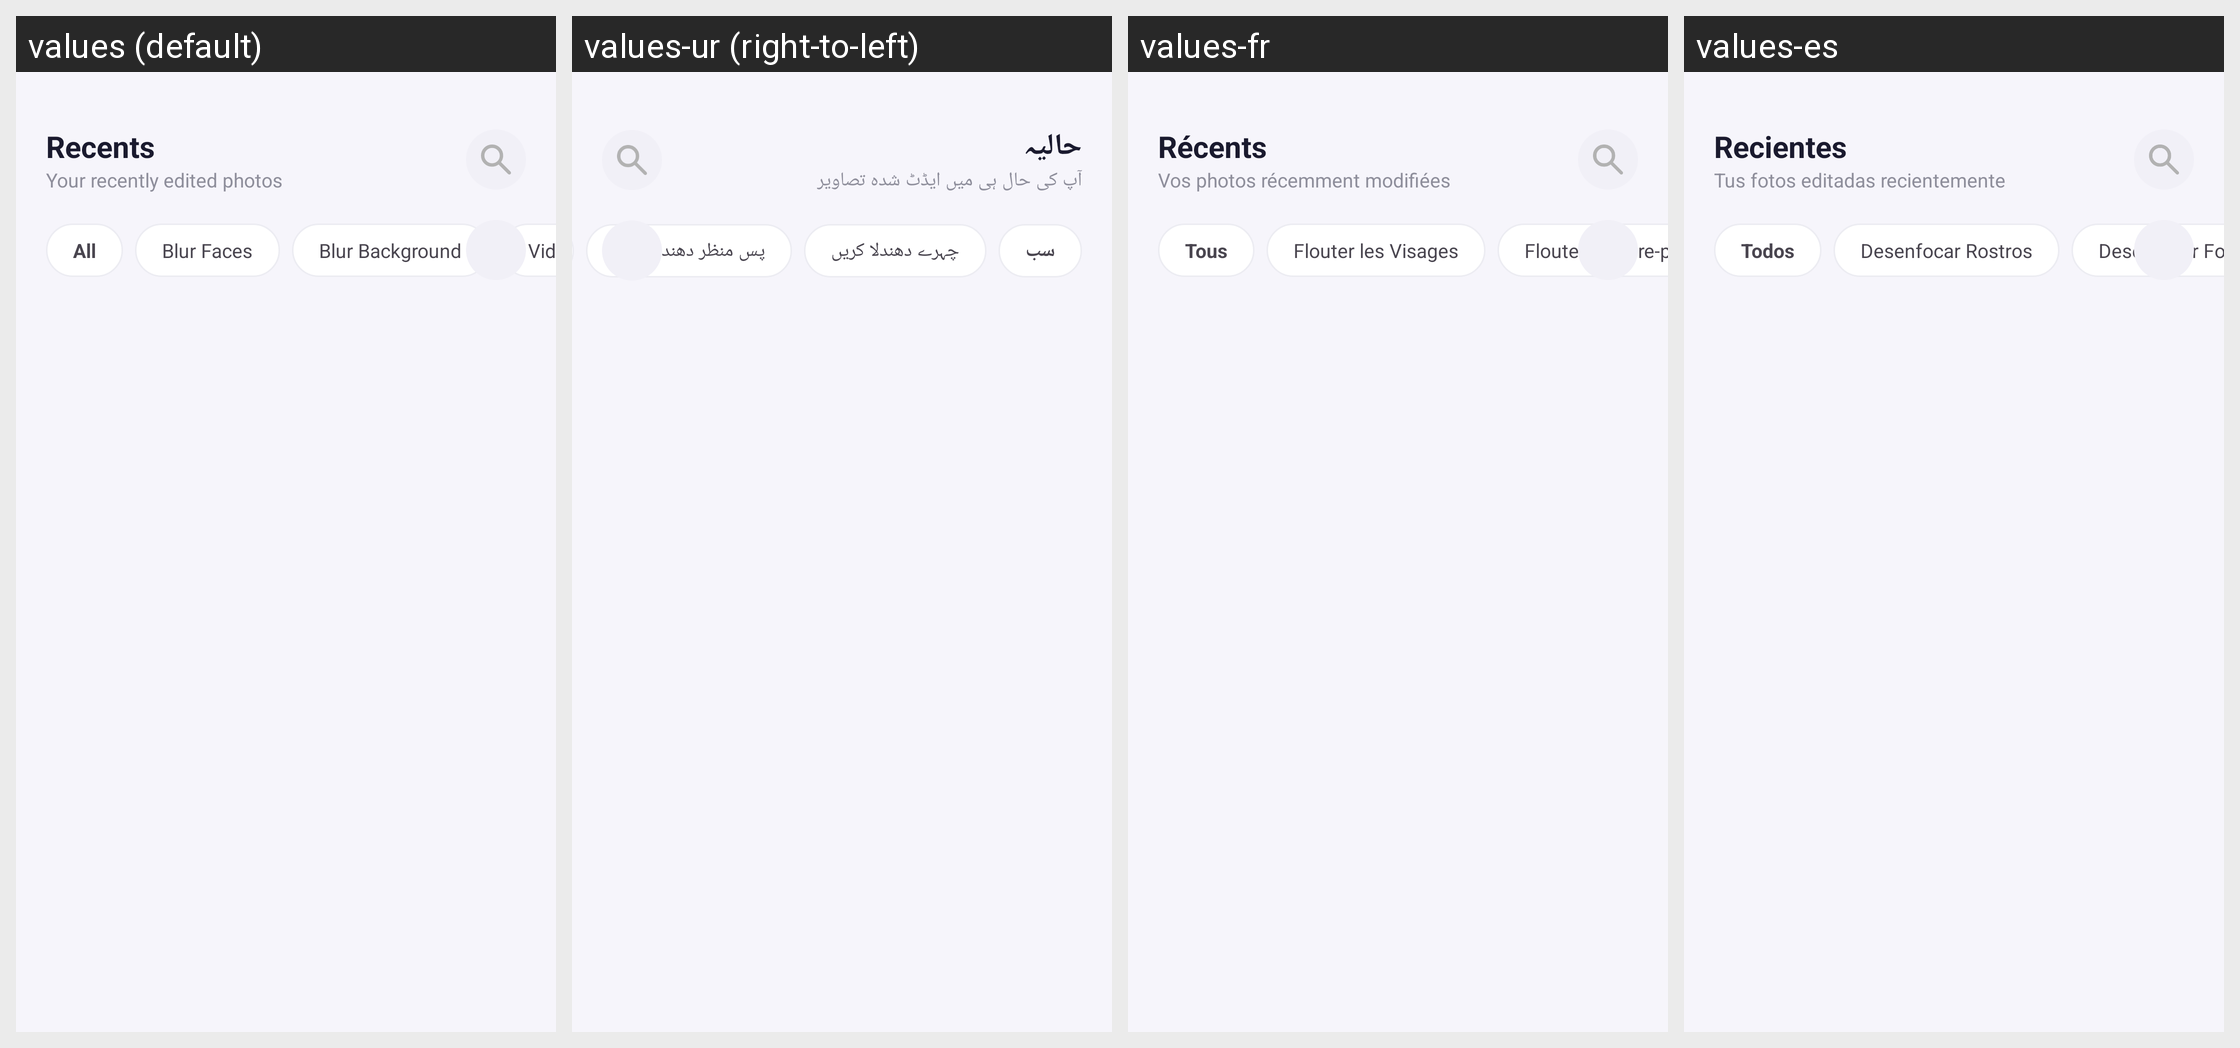

Here is an Android app screen in its default locale and in the app's own translations. Write out the translated-string differences for the strings that appear on this screen.
Android screen res/layout/fragment_recents.xml rendered under 4 locales, left to right: values (default), values-ur (right-to-left), values-fr, values-es. Device: Nexus 5 (rendered at 1080×1920; each locale shown at half size, 540×960, under a caption strip naming it); theme Theme.BlurFace.
Strings drawn on this screen, with the default value and each locale's value (text and hints the layout hard-codes, and strings that could not be matched under every locale, appear in the picture but are not listed):

recents_title
  values: Recents
  values-ur: حالیہ
  values-fr: Récents
  values-es: Recientes

recents_subtitle
  values: Your recently edited photos
  values-ur: آپ کی حال ہی میں ایڈٹ شدہ تصاویر
  values-fr: Vos photos récemment modifiées
  values-es: Tus fotos editadas recientemente

filter_all
  values: All
  values-ur: سب
  values-fr: Tous
  values-es: Todos

blur_faces
  values: Blur Faces
  values-ur: چہرے دھندلا کریں
  values-fr: Flouter les Visages
  values-es: Desenfocar Rostros

blur_background
  values: Blur Background
  values-ur: پس منظر دھندلا کریں
  values-fr: Flouter l'Arrière-plan
  values-es: Desenfocar Fondo
